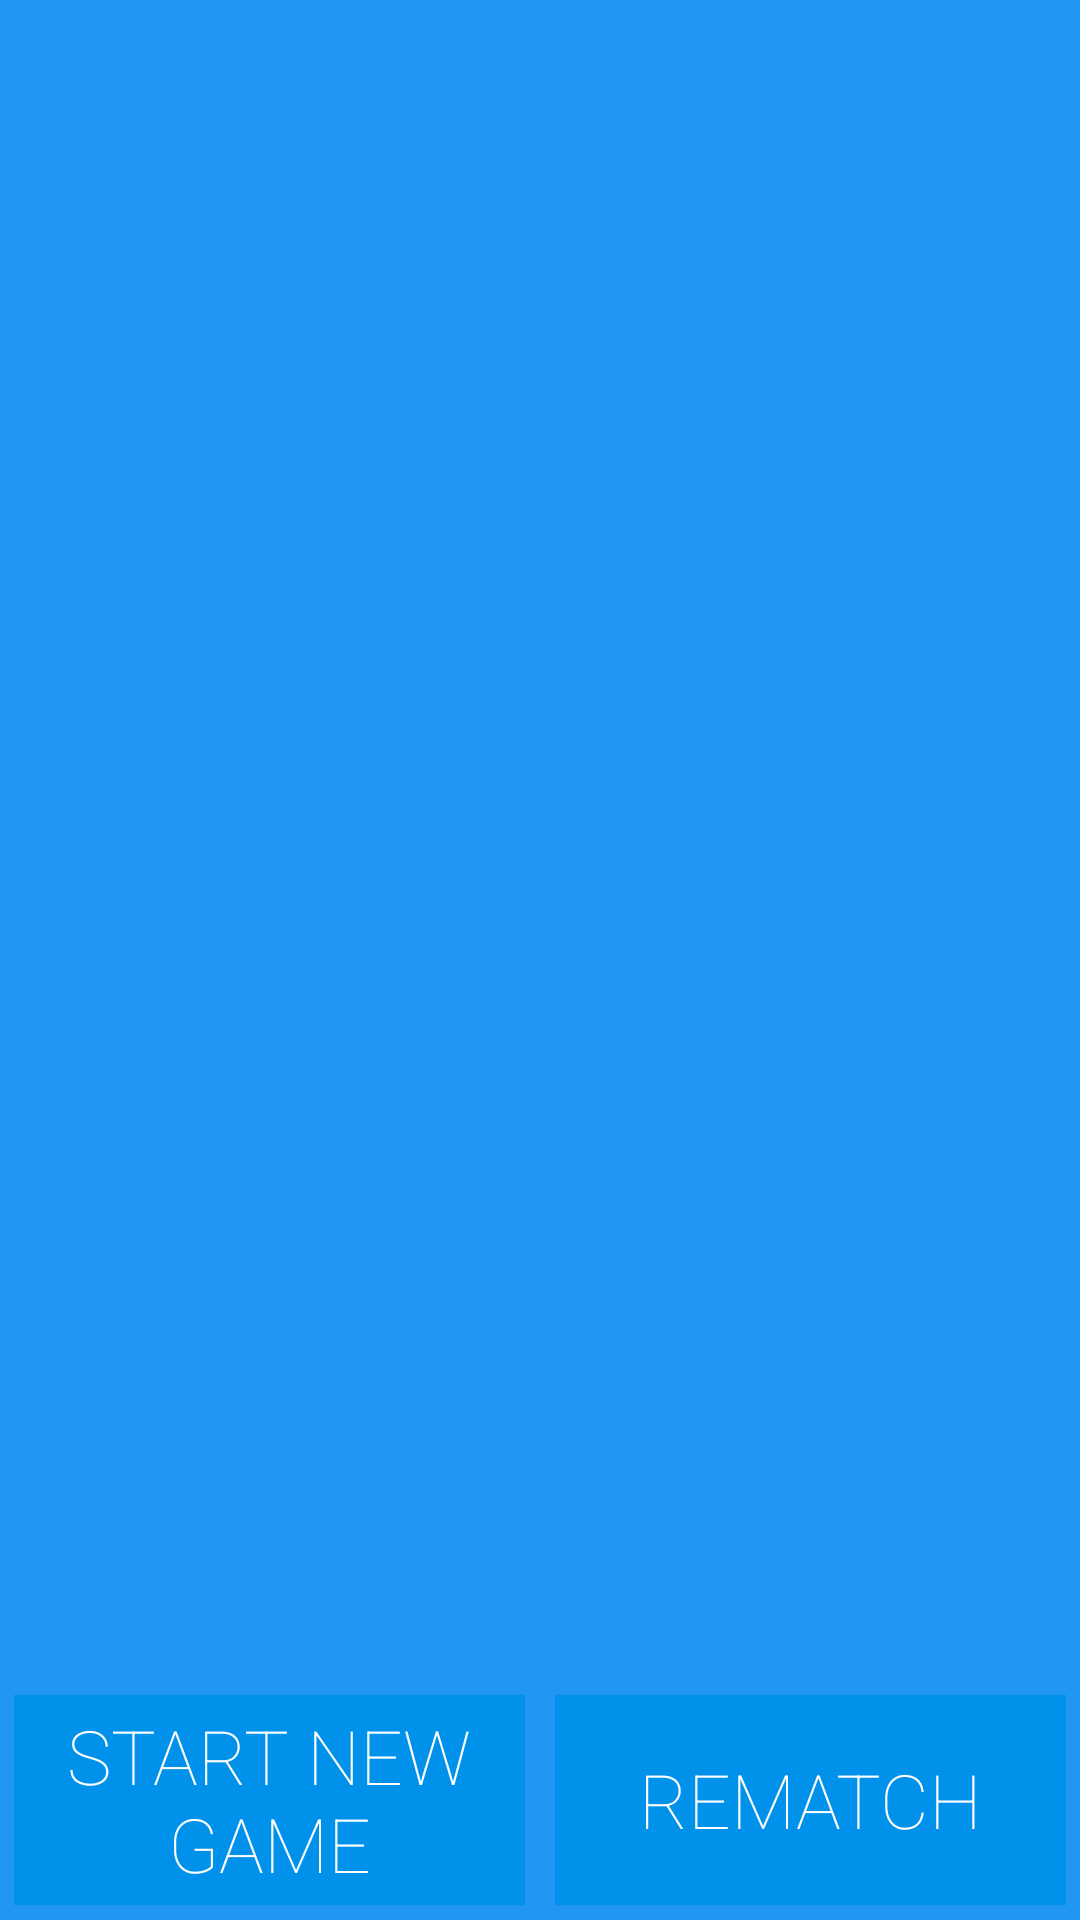

Android layout source for this screen:
<!-- AndroidManifest.xml: application theme AppTheme -->
<!-- res/layout/activity_game_result.xml -->
<RelativeLayout xmlns:android="http://schemas.android.com/apk/res/android"
    xmlns:tools="http://schemas.android.com/tools" android:layout_width="match_parent"
    android:layout_height="match_parent" android:paddingLeft="@dimen/activity_horizontal_margin"
    android:paddingRight="@dimen/activity_horizontal_margin"
    android:paddingTop="@dimen/activity_vertical_margin"
    android:paddingBottom="@dimen/activity_vertical_margin"
    android:background="@color/blue_500"
    tools:context="com.example.connectfour.GameResultActivity">

    <TextView
        android:id="@+id/gameResultBigText"
        android:layout_width="wrap_content"
        android:layout_height="wrap_content"
        android:textColor="@color/white"
        android:textSize="70sp"
        />

    <TextView
        android:layout_below="@+id/gameResultBigText"
        android:id="@+id/gameResultText"
        android:layout_width="wrap_content"
        android:layout_height="wrap_content"
        android:textColor="@color/white"
        android:textSize="25sp"
        />

    <LinearLayout
        android:layout_alignParentBottom="true"
        android:layout_width="match_parent"
        android:layout_height="wrap_content"
        android:weightSum="2"
        android:orientation="horizontal">

        <Button
            android:id="@+id/setupButton"
            android:layout_margin="5dp"
            android:layout_width="0dp"
            android:layout_height="match_parent"
            android:layout_weight="1"
            style="?android:attr/borderlessButtonStyle"
            android:background="@color/light_blue_A700"
            android:text="@string/fragment_start_screen_start_new_game"
            android:textColor="@color/white"
            android:textSize="25sp"/>

        <Button
            android:id="@+id/rematchButton"
            android:layout_margin="5dp"
            android:layout_width="0dp"
            android:layout_height="match_parent"
            android:layout_weight="1"
            style="?android:attr/borderlessButtonStyle"
            android:background="@color/light_blue_A700"
            android:text="@string/activity_game_result_rematch"
            android:textColor="@color/white"
            android:textSize="25sp"
            />
    </LinearLayout>

</RelativeLayout>
<!-- resources referenced by this layout -->
<resources>
  <color name="blue_500">#2196F3</color>
  <color name="light_blue_A700">#0091EA</color>
  <color name="white">#FFFFFF</color>
  <string name="activity_game_result_rematch">Rematch</string>
  <string name="fragment_start_screen_start_new_game">Start new game</string>
  <style name="AppTheme" parent="Theme.AppCompat.Light.NoActionBar">
          
          <item name="colorPrimary">@color/ColorPrimary</item>
          <item name="colorPrimaryDark">@color/ColorPrimaryDark</item>
          <item name="android:fontFamily">sans-serif-thin</item>
      </style>
  <color name="ColorPrimary">@color/blue_500</color>
  <color name="ColorPrimaryDark">@color/blue_700</color>
  <color name="blue_700">#1976D2</color>
</resources>
